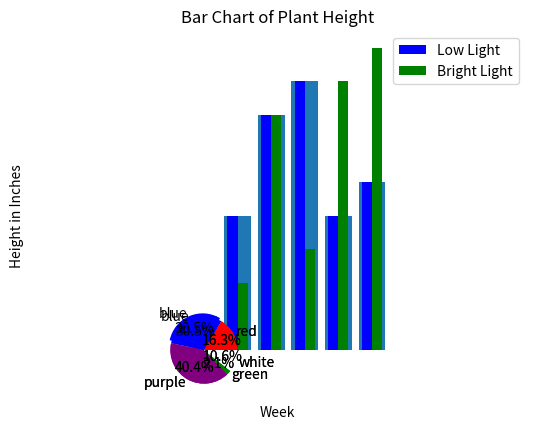

Here is the Python script that generated this plot:
import matplotlib.pyplot as plt

sample_x = [0, 1, 2, 3, 4, 5]
sample_y1 = [1, 4,7,8,4,5]
sample_y2 = [1, 2,7,3,8,9]

plt.bar(sample_x, sample_y1)
plt.xlabel('Week')
plt.ylabel('Height in Inches')
plt.title('Bar Chart of Plant Height for Low Light Condition')
plt.show()

sample_x1 = [-.15, .85, 1.85, 2.85, 3.85, 4.85]
sample_x2 = [.15, 1.15, 2.15, 3.15, 4.15, 5.15]

plt.bar(sample_x1,sample_y1, width=0.3, label="Low Light", color='b')
plt.bar(sample_x2,sample_y2, width=0.3, label="Bright Light", color='g')
plt.xlabel('Week')
plt.ylabel('Height in Inches')
plt.title('Bar Chart of Plant Height')
plt.legend()
plt.show()

# Set up one set of data as lists here - keep your x axis unshifted for this single bar graph

# Graph and save the single set here - be shore to label axis and the graph

# Create your secons y axis list and your shifted x axis lists here.

# Create your double bar graph here with axis labels, a legend, and a title that makes sense. 

labels = ['red', 'blue', 'purple', 'green', 'white']
visits = [23, 43, 57, 3, 15]
colors = ['r', 'b', '#800080', 'g', 'w']
plt.pie(visits, labels=labels, colors=colors, autopct='%1.1f%%')
plt.axis('equal')

plt.pie(visits, labels=labels, colors=colors, autopct='%1.1f%%', explode=(0, 0.1, 0, 0, 0))
plt.axis('equal')

# Make your pie chart here

